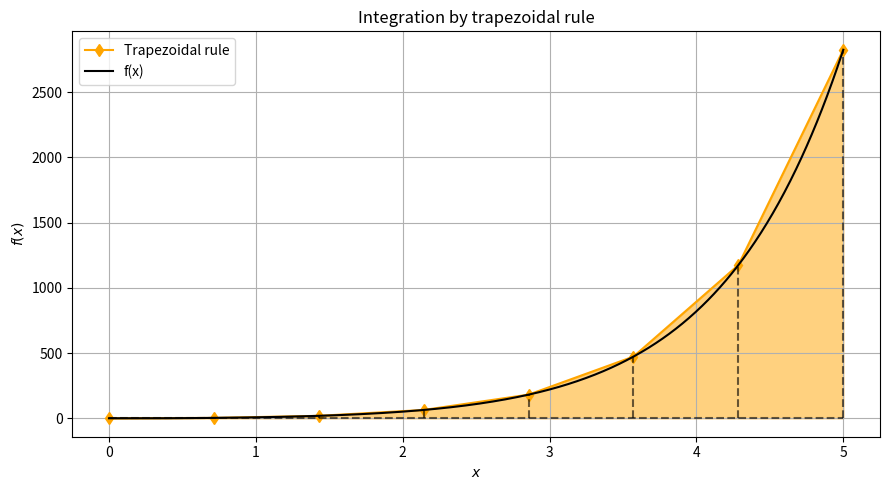

Recreate this plot in Python.
# -*- coding: utf-8 -*-
"""
Created on Fri Mar 27 20:37:12 2020
Integration by trapezoidal rule (Integrate a function by adding the areas of the trapezoids below the function) with uniform grid.
@author: Lucas Romero Fernández
"""
import time
import numpy as np
import matplotlib.pyplot as plt
import sympy as sy
#More information about the method in this website: https://en.wikipedia.org/wiki/Trapezoidal_rule
#main_program
#Definition of fixed variables
start_time_program=time.process_time()#To calculate the program execution time
def f(x):#Function to integrate
    return sy.sqrt(1+(4*x-1)**(2))*sy.exp(x)#Note: If a function like ln(x),e^(x),sqrt(x),etc. is put here, be sure to use the version of SymPy to avoid errors.
x0=0#Integration domain from x0 to xn
xn=5#Integration domain from x0 to xn
num=8#Number of points. Increase it to gain precision if necessary. Must be an integer and bigger than 1.
num_array=np.arange(0,num,1)#To identify each point
x=sy.Symbol("x")
print("Calculating the integral of",f(x),"from x =",x0,"to x =",xn,"using SymPy and the trapezoidal rule with",num,"points...")
#Main process of the numerical integration with SymPy
I_exact=sy.integrate(f(x),(x,x0,xn))
#Main process of the numerical integration by trapezoids of f(x) between x0 and xn
dx=(xn-x0)/num#Numerical value of the "step" (Length of the base of the trapezoid)
add=(f(x0)+f(xn))/2
x=x0
for i in range(1,num):
    x+=dx
    add+=f(x)
I=dx*add
E_t=abs(I_exact-I)#Error between methods
#Gathering values for the graph
x_array=np.linspace(x0,xn,num,dtype=float)#To represent f(x) obtained by the trapezoidal rule in a graph...
x_exact_array=np.linspace(x0,xn,1000,dtype=float)#To represent f(x) in a graph...
f_list=[]
f_exact_list=[]
for x in x_array:#To represent f(x) obtained by the trapezoidal rule in a graph...
    a=f(x)
    f_list.append(a)
for x in x_exact_array:#To represent f(x) in a graph...
    a=f(x)
    f_exact_list.append(a)
f_array=np.array(f_list,dtype=float)
f_exact_array=np.array(f_exact_list,dtype=float)
fx0_array=np.full(num,f_array[0],dtype=float)#Horizontal line of value f_array[0] for filling under the graph
#Graph
plt.figure(figsize=(9,5))
plt.plot(x_array,f_array,marker="d",color="orange",label="Trapezoidal rule")
plt.plot(x_exact_array,f_exact_array,color="black",label="f(x)")
plt.hlines(f_array[0],x_array[0],x_array[-1],color="black",linestyle="dashed",alpha=0.6)
for i in num_array:
    plt.vlines(x_array[i],f_array[0],f_array[i],color="black",linestyle="dashed",alpha=0.6)
plt.fill_between(x_array,f_array,fx0_array,where=((x_array[0]-dx)<x_array)&(x_array<(x_array[-1]+dx)),color="orange",alpha=0.5)
plt.xlabel("$x$")
plt.ylabel("$f(x)$")
plt.grid()
plt.title("Integration by trapezoidal rule")
plt.legend()
plt.tight_layout()
plt.show()
#Results of the integrations
#Note:"().evalf()" is put when using SymPy in f(x) to always print a numerical (sometimes, very approximated) value, no matter the complexity of the result...
print("Value of the numerical integration with SymPy =",(I_exact).evalf())#Result of the numerical integration with SymPy
print("")
print("Value of the numerical integration by trapezoidal rule =",(I).evalf())#Result of the numerical integration by trapezoidal rule
print("")
print("Value of the error =",(E_t).evalf())#Result of the error between methods
print("")
print("Value of the absolute relative error =",(abs(((E_t)/(I_exact)))*100).evalf(),"%")#Result of the absolute relative error between methods
print("")
print("Program execution time:",time.process_time()-start_time_program,"seconds.")
